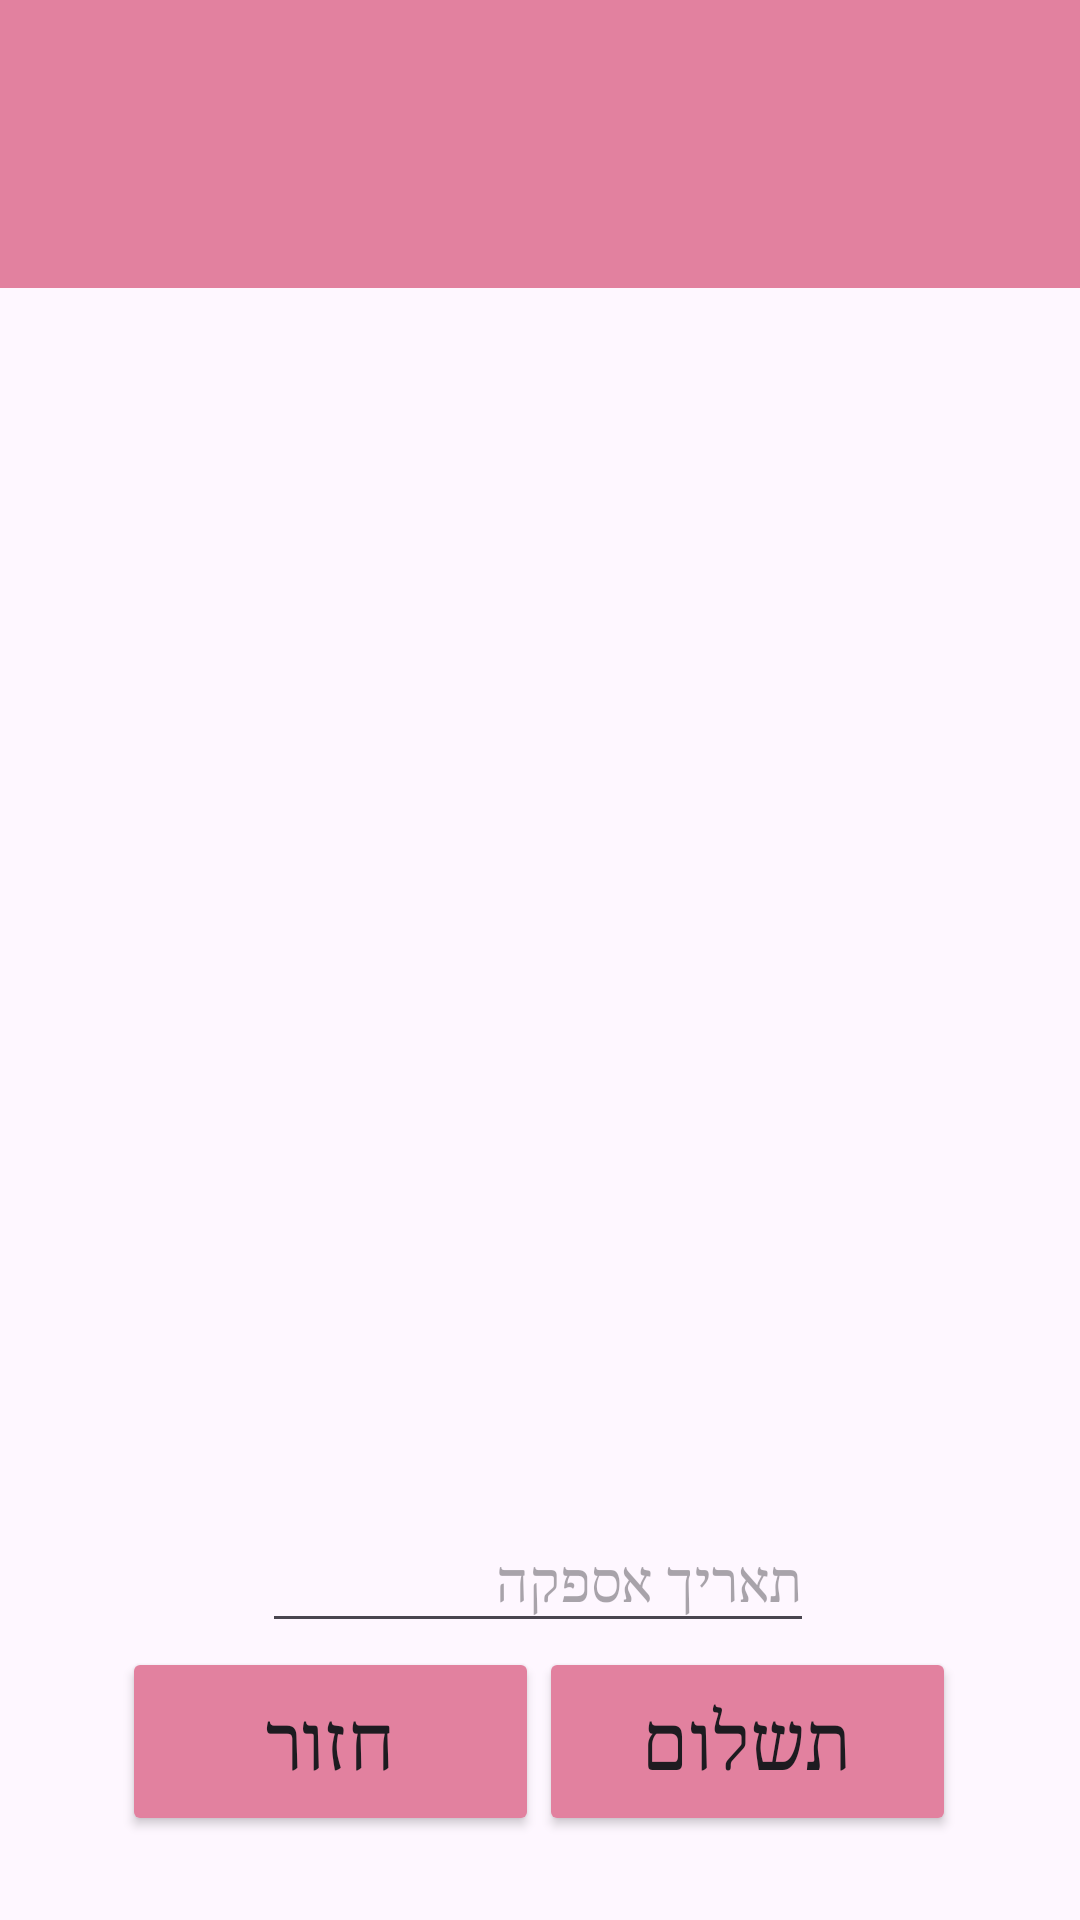

The Android layout XML behind this screen, and the referenced resources:
<!-- AndroidManifest.xml: application theme Theme.MyFinalProj -->
<!-- res/layout/activity_cart.xml -->
<?xml version="1.0" encoding="utf-8"?>
<androidx.constraintlayout.widget.ConstraintLayout xmlns:android="http://schemas.android.com/apk/res/android"
    xmlns:app="http://schemas.android.com/apk/res-auto"
    xmlns:tools="http://schemas.android.com/tools"
    android:id="@+id/main"
    android:layout_width="match_parent"
    android:layout_height="match_parent"
    tools:context=".CartActivity">

    <LinearLayout
        android:id="@+id/llC2"
        android:layout_width="match_parent"
        android:layout_height="96dp"
        android:background="#E2819F"
        android:orientation="vertical"
        app:layout_constraintBottom_toBottomOf="parent"
        app:layout_constraintEnd_toEndOf="parent"
        app:layout_constraintHorizontal_bias="0.0"
        app:layout_constraintStart_toStartOf="parent"
        app:layout_constraintTop_toTopOf="parent"
        app:layout_constraintVertical_bias="0.0">

        
        <ImageButton
            android:id="@+id/btnMenu"
            android:layout_width="50dp"
            android:layout_height="50dp"
            android:layout_marginStart="10dp"
            android:background="?attr/selectableItemBackgroundBorderless"
            android:src="@drawable/ic_menu"
            android:tint="@color/white" />

    </LinearLayout>

    <ImageView
        android:id="@+id/ivLogoPic2"
        android:layout_width="100dp"
        android:layout_height="95dp"
        app:layout_constraintBottom_toBottomOf="parent"
        app:layout_constraintEnd_toEndOf="parent"
        app:layout_constraintHorizontal_bias="0.498"
        app:layout_constraintStart_toStartOf="parent"
        app:layout_constraintTop_toTopOf="parent"
        app:layout_constraintVertical_bias="0.081"
        app:srcCompat="@drawable/almalogopic" />


    <androidx.recyclerview.widget.RecyclerView

        android:id="@+id/rvCart"
        android:layout_width="410dp"
        android:layout_height="480dp"
        app:layout_constraintBottom_toBottomOf="parent"
        app:layout_constraintEnd_toEndOf="parent"
        app:layout_constraintHorizontal_bias="0.0"
        app:layout_constraintStart_toStartOf="parent"
        app:layout_constraintTop_toTopOf="parent"
        app:layout_constraintVertical_bias="0.412">

    </androidx.recyclerview.widget.RecyclerView>

    <TextView
        android:id="@+id/tvTotal"
        android:layout_width="145dp"
        android:layout_height="57dp"
        android:fontFamily="serif"
        android:gravity="center"
        android:text=""
        android:textColor="@color/black"
        android:textSize="20dp"
        app:layout_constraintBottom_toBottomOf="parent"
        app:layout_constraintEnd_toEndOf="parent"
        app:layout_constraintStart_toStartOf="parent"
        app:layout_constraintTop_toBottomOf="@+id/rvCart"
        app:layout_constraintVertical_bias="0.0" />

    <Button
        android:id="@+id/btnOrderAndPay"
        android:layout_width="139dp"
        android:layout_height="63dp"
        android:layout_marginEnd="86dp"
        android:layout_marginBottom="28dp"
        android:backgroundTint="#E2819F"
        android:fontFamily="serif"
        android:text="תשלום"
        android:textSize="25dp"
        app:layout_constraintBottom_toBottomOf="parent"
        app:layout_constraintEnd_toEndOf="parent"
        app:layout_constraintStart_toEndOf="@+id/btnGoBackCart"
        app:layout_constraintTop_toBottomOf="@+id/rvCart"
        app:layout_constraintVertical_bias="1.0" />

    <Button
        android:id="@+id/btnGoBackCart"
        android:layout_width="139dp"
        android:layout_height="63dp"
        android:layout_marginStart="85dp"
        android:backgroundTint="#E2819F"
        android:fontFamily="serif"
        android:text="חזור"
        android:textSize="25dp"
        app:layout_constraintBaseline_toBaselineOf="@+id/btnOrderAndPay"
        app:layout_constraintEnd_toStartOf="@+id/btnOrderAndPay"
        app:layout_constraintStart_toStartOf="parent" />

    <EditText
        android:id="@+id/etDestDate"
        android:layout_width="184dp"
        android:layout_height="44dp"
        android:ems="10"
        android:inputType="date"
        android:hint="תאריך אספקה"
        android:fontFamily="serif"
        app:layout_constraintBottom_toBottomOf="parent"
        app:layout_constraintEnd_toEndOf="parent"
        app:layout_constraintHorizontal_bias="0.497"
        app:layout_constraintStart_toStartOf="parent"
        app:layout_constraintTop_toTopOf="parent"
        app:layout_constraintVertical_bias="0.845" />


</androidx.constraintlayout.widget.ConstraintLayout>
<!-- resources referenced by this layout -->
<resources>
  <style name="Theme.MyFinalProj" parent="Base.Theme.MyFinalProj" />
  <style name="Base.Theme.MyFinalProj" parent="Theme.Material3.DayNight.NoActionBar">
          <item name="colorPrimary">#E2819F</item>
          <item name="android:statusBarColor">#E2819F</item>
      </style>
  <!-- not gathered from this repository: default colours our renderer supplied (Android Studio template values) -->
  <color name="black">#FF000000</color>
  <color name="white">#FFFFFFFF</color>
</resources>
